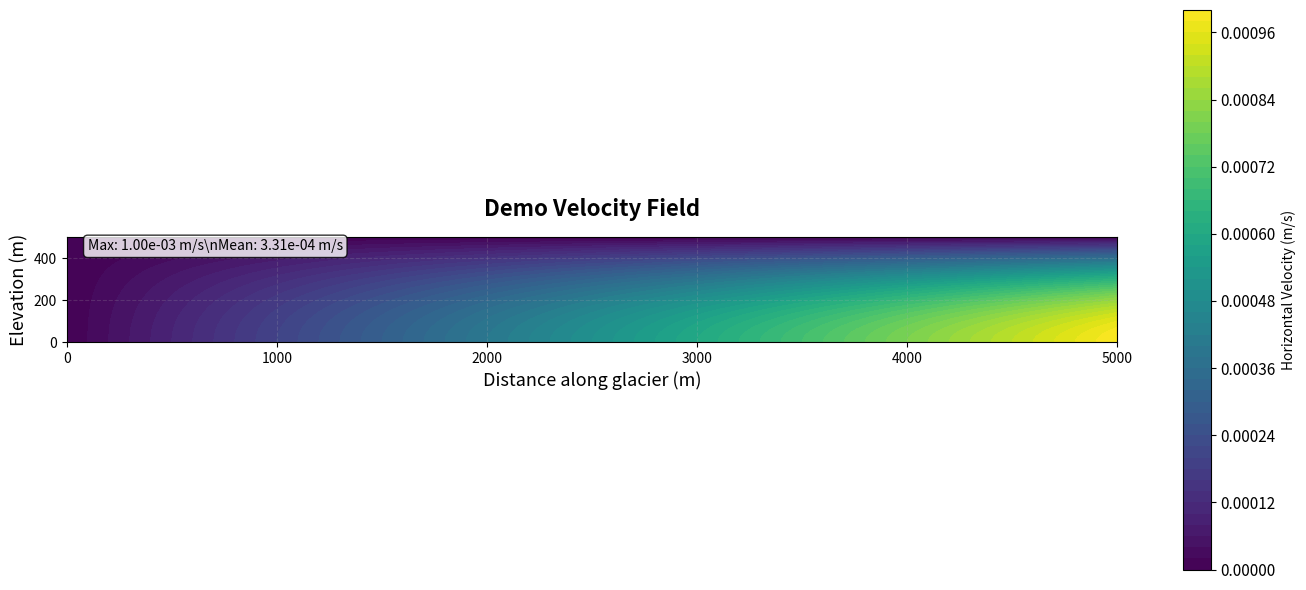

The matplotlib source for this figure:
"""
Advanced Field Visualization for Glacier Flow
==============================================

Professional 2D velocity field plotting using tricontourf,
adapted from glacier-dynamics-fem project.

[redacted]
Date: January 2026
"""

import numpy as np
import matplotlib.pyplot as plt
from matplotlib import cm
from typing import Optional, Tuple
import os


def plot_velocity_field_2d(
    x_coords: np.ndarray,
    z_coords: np.ndarray,
    velocity: np.ndarray,
    title: str = "Glacier Velocity Field",
    xlabel: str = "Distance along glacier (m)",
    ylabel: str = "Elevation (m)",
    save_path: Optional[str] = None,
    cmap: str = 'viridis',
    figsize: Tuple[int, int] = (14, 6)
):
    """
    Create professional tricontourf plot of 2D velocity field.
    
    Args:
        x_coords: X coordinates of mesh points
        z_coords: Z coordinates of mesh points  
        velocity: Velocity values at each point
        title: Plot title
        xlabel: X-axis label
        ylabel: Y-axis label
        save_path: Path to save figure (optional)
        cmap: Colormap name
        figsize: Figure size (width, height)
    """
    # Ensure 1D arrays
    x_coords = np.asarray(x_coords).flatten()
    z_coords = np.asarray(z_coords).flatten()
    velocity = np.asarray(velocity).flatten()
    
    # Create figure
    fig, ax = plt.subplots(figsize=figsize)
    
    # Tricontourf plot
    levels = 50
    tcf = ax.tricontourf(x_coords, z_coords, velocity, 
                         levels=levels, cmap=cmap)
    
    # Colorbar
    cbar = plt.colorbar(tcf, ax=ax, label='Horizontal Velocity (m/s)')
    cbar.ax.tick_params(labelsize=11)
    
    # Styling
    ax.set_xlabel(xlabel, fontsize=13, fontweight='medium')
    ax.set_ylabel(ylabel, fontsize=13, fontweight='medium')
    ax.set_title(title, fontsize=16, fontweight='bold', pad=15)
    ax.set_aspect('equal', adjustable='box')
    ax.grid(True, alpha=0.2, linestyle='--')
    
    # Add statistics annotation
    v_max = velocity.max()
    v_mean = velocity.mean()
    v_min = velocity.min()
    stats_text = f"Max: {v_max:.2e} m/s\\nMean: {v_mean:.2e} m/s"
    ax.text(0.02, 0.98, stats_text, transform=ax.transAxes,
            fontsize=10, verticalalignment='top',
            bbox=dict(boxstyle='round', facecolor='white', alpha=0.8))
    
    plt.tight_layout()
    
    if save_path:
        os.makedirs(os.path.dirname(save_path) if os.path.dirname(save_path) else '.', exist_ok=True)
        plt.savefig(save_path, dpi=300, bbox_inches='tight')
        print(f"✅ Saved velocity field to {save_path}")
    
    return fig, ax


def plot_fem_bnn_comparison(
    x_coords: np.ndarray,
    z_coords: np.ndarray,
    fem_velocity: np.ndarray,
    bnn_velocity: np.ndarray,
    uncertainty: Optional[np.ndarray] = None,
    save_path: Optional[str] = None
):
    """
    Side-by-side comparison of FEM and BNN velocity fields.
    
    Args:
        x_coords: X coordinates
        z_coords: Z coordinates
        fem_velocity: FEM ground truth velocities
        bnn_velocity: BNN predicted velocities
        uncertainty: Optional uncertainty estimates
        save_path: Path to save figure
    """
    # Flatten arrays
    x = np.asarray(x_coords).flatten()
    z = np.asarray(z_coords).flatten()
    v_fem = np.asarray(fem_velocity).flatten()
    v_bnn = np.asarray(bnn_velocity).flatten()
    
    # Compute error
    error = np.abs(v_fem - v_bnn)
    relative_error = error / (np.abs(v_fem) + 1e-10) * 100  # Percentage
    
    # Create figure with subplots
    fig, axes = plt.subplots(2, 2, figsize=(16, 10))
    
    # Common colormap limits
    v_max = max(v_fem.max(), v_bnn.max())
    v_min = min(v_fem.min(), v_bnn.min())
    
    # Plot 1: FEM Ground Truth
    ax1 = axes[0, 0]
    tcf1 = ax1.tricontourf(x, z, v_fem, levels=50, cmap='viridis',
                           vmin=v_min, vmax=v_max)
    plt.colorbar(tcf1, ax=ax1, label='Velocity (m/s)')
    ax1.set_title('FEM Ground Truth', fontsize=14, fontweight='bold')
    ax1.set_xlabel('Distance (m)')
    ax1.set_ylabel('Elevation (m)')
    ax1.set_aspect('equal')
    
    # Plot 2: BNN Prediction
    ax2 = axes[0, 1]
    tcf2 = ax2.tricontourf(x, z, v_bnn, levels=50, cmap='viridis',
                           vmin=v_min, vmax=v_max)
    plt.colorbar(tcf2, ax=ax2, label='Velocity (m/s)')
    ax2.set_title('Bayesian NN Prediction', fontsize=14, fontweight='bold')
    ax2.set_xlabel('Distance (m)')
    ax2.set_ylabel('Elevation (m)')
    ax2.set_aspect('equal')
    
    # Plot 3: Absolute Error
    ax3 = axes[1, 0]
    tcf3 = ax3.tricontourf(x, z, error, levels=50, cmap='Reds')
    plt.colorbar(tcf3, ax=ax3, label='Absolute Error (m/s)')
    ax3.set_title(f'Absolute Error (RMSE: {np.sqrt(np.mean(error**2)):.2e})', 
                  fontsize=14, fontweight='bold')
    ax3.set_xlabel('Distance (m)')
    ax3.set_ylabel('Elevation (m)')
    ax3.set_aspect('equal')
    
    # Plot 4: Relative Error % or Uncertainty
    ax4 = axes[1, 1]
    if uncertainty is not None:
        unc = np.asarray(uncertainty).flatten()
        tcf4 = ax4.tricontourf(x, z, unc, levels=50, cmap='plasma')
        plt.colorbar(tcf4, ax=ax4, label='Uncertainty σ (m/s)')
        ax4.set_title('Predictive Uncertainty (MC Dropout)', 
                      fontsize=14, fontweight='bold')
    else:
        tcf4 = ax4.tricontourf(x, z, relative_error, levels=50, cmap='RdYlGn_r')
        plt.colorbar(tcf4, ax=ax4, label='Relative Error (%)')
        ax4.set_title(f'Relative Error (Mean: {relative_error.mean():.2f}%)', 
                      fontsize=14, fontweight='bold')
    ax4.set_xlabel('Distance (m)')
    ax4.set_ylabel('Elevation (m)')
    ax4.set_aspect('equal')
    
    plt.tight_layout()
    
    if save_path:
        os.makedirs(os.path.dirname(save_path) if os.path.dirname(save_path) else '.', exist_ok=True)
        plt.savefig(save_path, dpi=300, bbox_inches='tight')
        print(f"✅ Saved comparison plot to {save_path}")
    
    return fig, axes


def plot_vertical_profile(
    z_coords: np.ndarray,
    fem_velocity: np.ndarray,
    bnn_velocity: np.ndarray,
    uncertainty: Optional[np.ndarray] = None,
    x_location: float = 2500.0,
    save_path: Optional[str] = None
):
    """
    Plot vertical velocity profile at a given x-location.
    
    Args:
        z_coords: Vertical coordinates
        fem_velocity: FEM velocities
        bnn_velocity: BNN velocities
        uncertainty: Optional uncertainty
        x_location: X coordinate of profile
        save_path: Path to save figure
    """
    # Sort by elevation
    idx = np.argsort(z_coords)
    z = z_coords[idx]
    v_fem = fem_velocity[idx]
    v_bnn = bnn_velocity[idx]
    
    fig, ax = plt.subplots(figsize=(6, 8))
    
    # Plot FEM
    ax.plot(v_fem, z, 'r-', linewidth=2.5, label='FEM Ground Truth', marker='o', 
            markersize=4, alpha=0.7)
    
    # Plot BNN with uncertainty
    if uncertainty is not None:
        unc = uncertainty[idx]
        ax.plot(v_bnn, z, 'b-', linewidth=2.5, label='BNN Prediction', marker='s',
                markersize=4, alpha=0.7)
        ax.fill_betweenx(z, v_bnn - 2*unc, v_bnn + 2*unc, 
                         alpha=0.3, color='blue', label='95% CI')
    else:
        ax.plot(v_bnn, z, 'b--', linewidth=2.5, label='BNN Prediction', marker='s',
                markersize=4, alpha=0.7)
    
    # Styling
    ax.set_xlabel('Horizontal Velocity (m/s)', fontsize=13, fontweight='medium')
    ax.set_ylabel('Elevation (m)', fontsize=13, fontweight='medium')
    ax.set_title(f'Vertical Profile at x = {x_location:.0f} m', 
                 fontsize=15, fontweight='bold')
    ax.legend(fontsize=11, loc='best', framealpha=0.9)
    ax.grid(True, alpha=0.3, linestyle='--')
    
    # Add RMSE annotation
    rmse = np.sqrt(np.mean((v_fem - v_bnn)**2))
    mae = np.mean(np.abs(v_fem - v_bnn))
    stats_text = f"RMSE: {rmse:.2e} m/s\\nMAE: {mae:.2e} m/s"
    ax.text(0.98, 0.02, stats_text, transform=ax.transAxes,
            fontsize=10, verticalalignment='bottom', horizontalalignment='right',
            bbox=dict(boxstyle='round', facecolor='wheat', alpha=0.8))
    
    plt.tight_layout()
    
    if save_path:
        os.makedirs(os.path.dirname(save_path) if os.path.dirname(save_path) else '.', exist_ok=True)
        plt.savefig(save_path, dpi=300, bbox_inches='tight')
        print(f"✅ Saved vertical profile to {save_path}")
    
    return fig, ax


if __name__ == "__main__":
    # Demo with synthetic data
    print("Testing field_plots module...")
    
    # Create synthetic glacier-like mesh
    x = np.linspace(0, 5000, 200)
    z = np.linspace(0, 500, 40)
    X, Z = np.meshgrid(x, z)
    
    # Synthetic velocity (parabolic profile)
    V = 0.001 * (1 - (Z / 500)**2) * (X / 5000)
    
    # Flatten
    x_flat = X.flatten()
    z_flat = Z.flatten()
    v_flat = V.flatten()
    
    # Test plot
    plot_velocity_field_2d(
        x_flat, z_flat, v_flat,
        title="Demo Velocity Field",
        save_path="plots/demo_field.png"
    )
    
    print("✅ Demo complete!")
